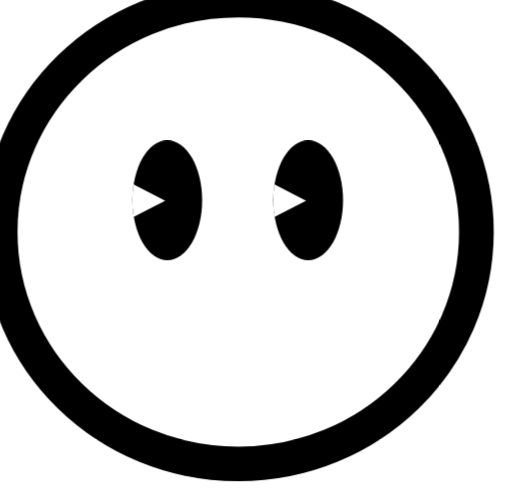
t = 0.00 s
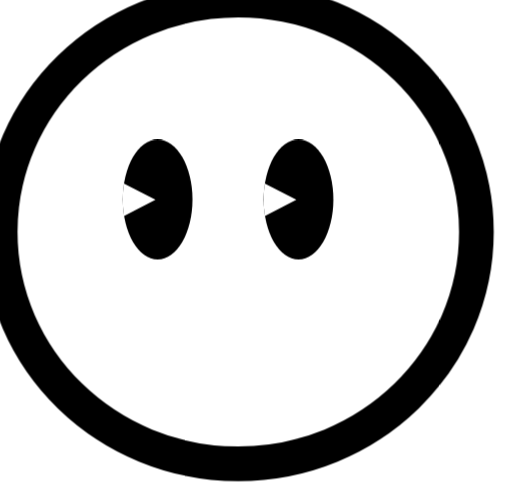
t = 0.64 s
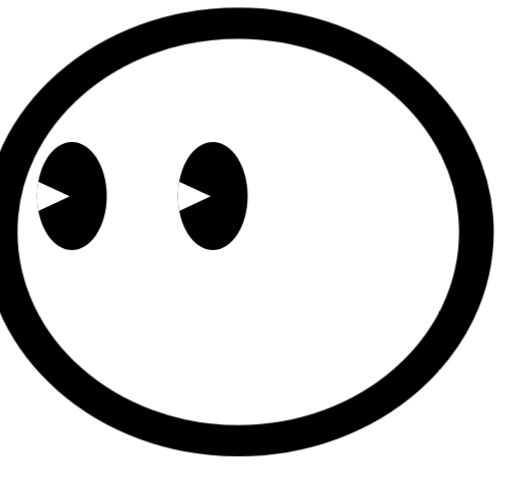
t = 1.33 s
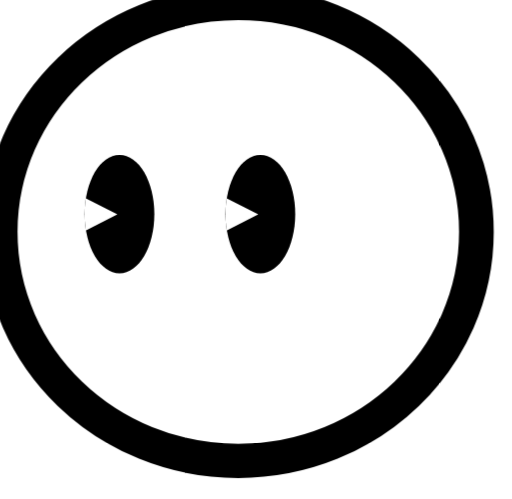
t = 2.03 s
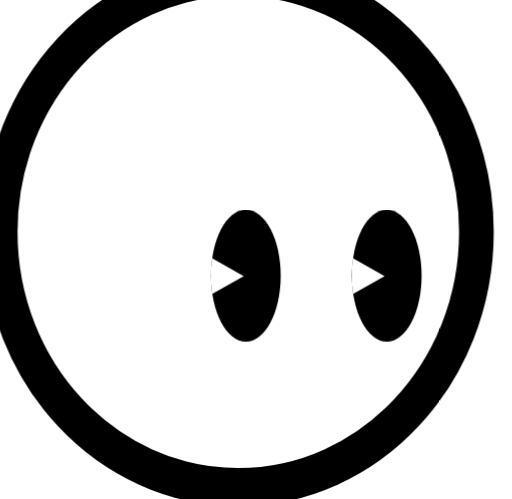
t = 2.68 s
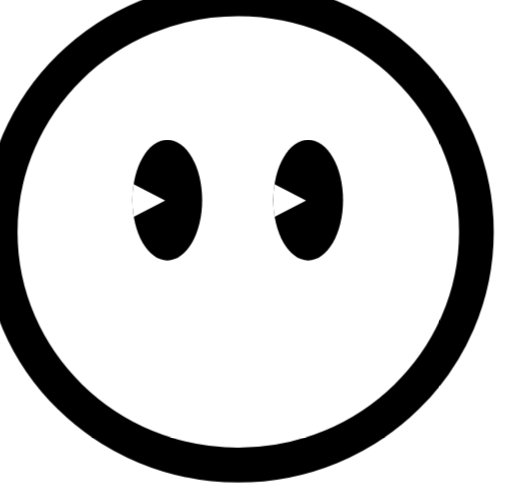
t = 3.35 s

The animated SVG that drew these frames (rendered in a browser with its animation timeline set to each time). Animation: 2 CSS @keyframes rules; one cycle of 4.00 s, repeats indefinitely.

<svg width="403" height="393" viewBox="0 0 403 393" fill="none" xmlns="http://www.w3.org/2000/svg">
<style>
svg { overflow: visible; }
@keyframes kf_head_transform_0 {
  0% {
    transform: translate(187.525px, 182.686px) scaleX(1) scaleY(1) translate(-187.525px, -182.686px);
  }
  15.16% {
    animation-timing-function: ease-in-out;
    transform: translate(187.525px, 182.686px) scaleX(1) scaleY(1) translate(-187.525px, -182.686px);
  }
  27.83% {
    transform: translate(187.525px, 182.686px) scaleX(1) scaleY(0.9) translate(-187.525px, -182.686px);
  }
  39.43% {
    animation-timing-function: ease-in-out;
    transform: translate(187.525px, 182.686px) scaleX(1) scaleY(0.9) translate(-187.525px, -182.686px);
  }
  64.1% {
    transform: translate(187.525px, 182.686px) scaleX(1) scaleY(1.1) translate(-187.525px, -182.686px);
  }
  74.23% {
    animation-timing-function: cubic-bezier(0.5, 0, 0.5, 1);
    transform: translate(187.525px, 182.686px) scaleX(1) scaleY(1.1) translate(-187.525px, -182.686px);
  }
  85.8% {
    transform: translate(187.525px, 182.686px) scaleX(1) scaleY(1) translate(-187.525px, -182.686px);
  }
  100% {
    transform: translate(187.525px, 182.686px) scaleX(1) scaleY(1) translate(-187.525px, -182.686px);
  }
}
#head {
  transform-origin: 0 0;
  animation: kf_head_transform_0 4s linear infinite;
}
@keyframes kf_eyes_transform_0 {
  0% {
    transform: translateX(104.121px) translateY(110.441px) translateX(0px) translateY(0px) translate(82.958px, 47.293px) scaleX(1) scaleY(1) translate(-82.958px, -47.293px);
  }
  1.67% {
    transform: translateX(104.121px) translateY(110.441px) translateX(0px) translateY(0px) translate(82.958px, 47.293px) scaleX(1) scaleY(1) translate(-82.958px, -47.293px);
  }
  3.33% {
    transform: translateX(104.121px) translateY(110.441px) translateX(0px) translateY(0px) translate(82.958px, 47.293px) scaleX(1) scaleY(1) translate(-82.958px, -47.293px);
  }
  5% {
    transform: translateX(104.121px) translateY(110.441px) translateX(0px) translateY(0px) translate(82.958px, 47.293px) scaleX(1) scaleY(1) translate(-82.958px, -47.293px);
  }
  6.67% {
    transform: translateX(104.121px) translateY(110.441px) translateX(0px) translateY(0px) translate(82.958px, 47.293px) scaleX(1) scaleY(1) translate(-82.958px, -47.293px);
  }
  7.16% {
    transform: translateX(104.121px) translateY(110.441px) translateX(0px) translateY(0px) translate(82.958px, 47.293px) scaleX(1) scaleY(1) translate(-82.958px, -47.293px);
  }
  8.33% {
    transform: translateX(104.121px) translateY(110.441px) translateX(0px) translateY(0px) translate(82.958px, 47.293px) scaleX(1) scaleY(0.675) translate(-82.958px, -47.293px);
  }
  9.96% {
    transform: translateX(104.121px) translateY(110.441px) translateX(0px) translateY(0px) translate(82.958px, 47.293px) scaleX(1) scaleY(0.1) translate(-82.958px, -47.293px);
  }
  10% {
    transform: translateX(104.121px) translateY(110.441px) translateX(0px) translateY(0px) translate(82.958px, 47.293px) scaleX(1) scaleY(0.1) translate(-82.958px, -47.293px);
  }
  11.67% {
    transform: translateX(104.121px) translateY(110.441px) translateX(0px) translateY(0px) translate(82.958px, 47.293px) scaleX(1) scaleY(0.777) translate(-82.958px, -47.293px);
  }
  12.57% {
    transform: translateX(104.121px) translateY(110.441px) translateX(0px) translateY(0px) translate(82.958px, 47.293px) scaleX(1) scaleY(1) translate(-82.958px, -47.293px);
  }
  13.33% {
    transform: translateX(104.121px) translateY(110.441px) translateX(0px) translateY(0px) translate(82.958px, 47.293px) scaleX(1) scaleY(1) translate(-82.958px, -47.293px);
  }
  13.6% {
    transform: translateX(104.121px) translateY(110.441px) translateX(0px) translateY(0px) translate(82.958px, 47.293px) scaleX(1) scaleY(1) translate(-82.958px, -47.293px);
  }
  15% {
    transform: translateX(104.121px) translateY(110.441px) translateX(-2.359px) translateY(-0.202px) translate(82.958px, 47.293px) scaleX(1) scaleY(1) translate(-82.958px, -47.293px);
  }
  16.67% {
    transform: translateX(104.121px) translateY(110.441px) translateX(-11.822px) translateY(-1.014px) translate(82.958px, 47.293px) scaleX(1) scaleY(1) translate(-82.958px, -47.293px);
  }
  18.33% {
    transform: translateX(104.121px) translateY(110.441px) translateX(-27.887px) translateY(-2.391px) translate(82.958px, 47.293px) scaleX(1) scaleY(1) translate(-82.958px, -47.293px);
  }
  20% {
    transform: translateX(104.121px) translateY(110.441px) translateX(-47.012px) translateY(-4.031px) translate(82.958px, 47.293px) scaleX(1) scaleY(1) translate(-82.958px, -47.293px);
  }
  21.67% {
    transform: translateX(104.121px) translateY(110.441px) translateX(-63.22px) translateY(-5.421px) translate(82.958px, 47.293px) scaleX(1) scaleY(1) translate(-82.958px, -47.293px);
  }
  23.33% {
    transform: translateX(104.121px) translateY(110.441px) translateX(-72.693px) translateY(-6.233px) translate(82.958px, 47.293px) scaleX(1) scaleY(1) translate(-82.958px, -47.293px);
  }
  24.75% {
    transform: translateX(104.121px) translateY(110.441px) translateX(-75.121px) translateY(-6.441px) translate(82.958px, 47.293px) scaleX(1) scaleY(1) translate(-82.958px, -47.293px);
  }
  25% {
    transform: translateX(104.121px) translateY(110.441px) translateX(-75.121px) translateY(-6.441px) translate(82.958px, 47.293px) scaleX(1) scaleY(1) translate(-82.958px, -47.293px);
  }
  26.67% {
    transform: translateX(104.121px) translateY(110.441px) translateX(-75.121px) translateY(-6.441px) translate(82.958px, 47.293px) scaleX(1) scaleY(1) translate(-82.958px, -47.293px);
  }
  28.33% {
    transform: translateX(104.121px) translateY(110.441px) translateX(-75.121px) translateY(-6.441px) translate(82.958px, 47.293px) scaleX(1) scaleY(1) translate(-82.958px, -47.293px);
  }
  30% {
    transform: translateX(104.121px) translateY(110.441px) translateX(-75.121px) translateY(-6.441px) translate(82.958px, 47.293px) scaleX(1) scaleY(1) translate(-82.958px, -47.293px);
  }
  31.67% {
    transform: translateX(104.121px) translateY(110.441px) translateX(-75.121px) translateY(-6.441px) translate(82.958px, 47.293px) scaleX(1) scaleY(1) translate(-82.958px, -47.293px);
  }
  33.33% {
    transform: translateX(104.121px) translateY(110.441px) translateX(-75.121px) translateY(-6.441px) translate(82.958px, 47.293px) scaleX(1) scaleY(1) translate(-82.958px, -47.293px);
  }
  35% {
    transform: translateX(104.121px) translateY(110.441px) translateX(-75.121px) translateY(-6.441px) translate(82.958px, 47.293px) scaleX(1) scaleY(1) translate(-82.958px, -47.293px);
  }
  36.67% {
    transform: translateX(104.121px) translateY(110.441px) translateX(-75.121px) translateY(-6.441px) translate(82.958px, 47.293px) scaleX(1) scaleY(1) translate(-82.958px, -47.293px);
  }
  38.33% {
    transform: translateX(104.121px) translateY(110.441px) translateX(-75.121px) translateY(-6.441px) translate(82.958px, 47.293px) scaleX(1) scaleY(1) translate(-82.958px, -47.293px);
  }
  40% {
    transform: translateX(104.121px) translateY(110.441px) translateX(-75.121px) translateY(-6.441px) translate(82.958px, 47.293px) scaleX(1) scaleY(1) translate(-82.958px, -47.293px);
  }
  41.67% {
    transform: translateX(104.121px) translateY(110.441px) translateX(-75.121px) translateY(-6.441px) translate(82.958px, 47.293px) scaleX(1) scaleY(1) translate(-82.958px, -47.293px);
  }
  43.33% {
    transform: translateX(104.121px) translateY(110.441px) translateX(-75.121px) translateY(-6.441px) translate(82.958px, 47.293px) scaleX(1) scaleY(1) translate(-82.958px, -47.293px);
  }
  45% {
    transform: translateX(104.121px) translateY(110.441px) translateX(-75.121px) translateY(-6.441px) translate(82.958px, 47.293px) scaleX(1) scaleY(1) translate(-82.958px, -47.293px);
  }
  46.67% {
    transform: translateX(104.121px) translateY(110.441px) translateX(-75.121px) translateY(-6.441px) translate(82.958px, 47.293px) scaleX(1) scaleY(1) translate(-82.958px, -47.293px);
  }
  47.09% {
    transform: translateX(104.121px) translateY(110.441px) translateX(-75.121px) translateY(-6.441px) translate(82.958px, 47.293px) scaleX(1) scaleY(1) translate(-82.958px, -47.293px);
  }
  48.33% {
    transform: translateX(104.121px) translateY(110.441px) translateX(-71.334px) translateY(-4.707px) translate(82.958px, 47.293px) scaleX(1) scaleY(1) translate(-82.958px, -47.293px);
  }
  50% {
    transform: translateX(104.121px) translateY(110.441px) translateX(-53.314px) translateY(3.54px) translate(82.958px, 47.293px) scaleX(1) scaleY(1) translate(-82.958px, -47.293px);
  }
  51.67% {
    transform: translateX(104.121px) translateY(110.441px) translateX(-21.633px) translateY(18.041px) translate(82.958px, 47.293px) scaleX(1) scaleY(1) translate(-82.958px, -47.293px);
  }
  53.33% {
    transform: translateX(104.121px) translateY(110.441px) translateX(15.03px) translateY(34.823px) translate(82.958px, 47.293px) scaleX(1) scaleY(1) translate(-82.958px, -47.293px);
  }
  55% {
    transform: translateX(104.121px) translateY(110.441px) translateX(44.562px) translateY(48.34px) translate(82.958px, 47.293px) scaleX(1) scaleY(1) translate(-82.958px, -47.293px);
  }
  56.67% {
    transform: translateX(104.121px) translateY(110.441px) translateX(59.773px) translateY(55.302px) translate(82.958px, 47.293px) scaleX(1) scaleY(1) translate(-82.958px, -47.293px);
  }
  57.6% {
    transform: translateX(104.121px) translateY(110.441px) translateX(61.879px) translateY(56.266px) translate(82.958px, 47.293px) scaleX(1) scaleY(1) translate(-82.958px, -47.293px);
  }
  58.33% {
    transform: translateX(104.121px) translateY(110.441px) translateX(61.879px) translateY(56.266px) translate(82.958px, 47.293px) scaleX(1) scaleY(1) translate(-82.958px, -47.293px);
  }
  60% {
    transform: translateX(104.121px) translateY(110.441px) translateX(61.879px) translateY(56.266px) translate(82.958px, 47.293px) scaleX(1) scaleY(1) translate(-82.958px, -47.293px);
  }
  61.67% {
    transform: translateX(104.121px) translateY(110.441px) translateX(61.879px) translateY(56.266px) translate(82.958px, 47.293px) scaleX(1) scaleY(1) translate(-82.958px, -47.293px);
  }
  63.33% {
    transform: translateX(104.121px) translateY(110.441px) translateX(61.879px) translateY(56.266px) translate(82.958px, 47.293px) scaleX(1) scaleY(1) translate(-82.958px, -47.293px);
  }
  65% {
    transform: translateX(104.121px) translateY(110.441px) translateX(61.879px) translateY(56.266px) translate(82.958px, 47.293px) scaleX(1) scaleY(1) translate(-82.958px, -47.293px);
  }
  66.67% {
    transform: translateX(104.121px) translateY(110.441px) translateX(61.879px) translateY(56.266px) translate(82.958px, 47.293px) scaleX(1) scaleY(1) translate(-82.958px, -47.293px);
  }
  67% {
    transform: translateX(104.121px) translateY(110.441px) translateX(61.879px) translateY(56.266px) translate(82.958px, 47.293px) scaleX(1) scaleY(1) translate(-82.958px, -47.293px);
  }
  67.6% {
    transform: translateX(104.121px) translateY(110.441px) translateX(61.879px) translateY(56.266px) translate(82.958px, 47.293px) scaleX(1) scaleY(0.915) translate(-82.958px, -47.293px);
  }
  68.33% {
    transform: translateX(104.121px) translateY(110.441px) translateX(58.314px) translateY(53.024px) translate(82.958px, 47.293px) scaleX(1) scaleY(0.589) translate(-82.958px, -47.293px);
  }
  69.8% {
    transform: translateX(104.121px) translateY(110.441px) translateX(51.134px) translateY(46.496px) translate(82.958px, 47.293px) scaleX(1) scaleY(0.1) translate(-82.958px, -47.293px);
  }
  70% {
    transform: translateX(104.121px) translateY(110.441px) translateX(50.158px) translateY(45.608px) translate(82.958px, 47.293px) scaleX(1) scaleY(0.11) translate(-82.958px, -47.293px);
  }
  71.67% {
    transform: translateX(104.121px) translateY(110.441px) translateX(42.002px) translateY(38.192px) translate(82.958px, 47.293px) scaleX(1) scaleY(0.85) translate(-82.958px, -47.293px);
  }
  72.41% {
    transform: translateX(104.121px) translateY(110.441px) translateX(38.387px) translateY(34.905px) translate(82.958px, 47.293px) scaleX(1) scaleY(1) translate(-82.958px, -47.293px);
  }
  73.33% {
    transform: translateX(104.121px) translateY(110.441px) translateX(33.894px) translateY(30.82px) translate(82.958px, 47.293px) scaleX(1) scaleY(1) translate(-82.958px, -47.293px);
  }
  75% {
    transform: translateX(104.121px) translateY(110.441px) translateX(25.738px) translateY(23.403px) translate(82.958px, 47.293px) scaleX(1) scaleY(1) translate(-82.958px, -47.293px);
  }
  76.67% {
    transform: translateX(104.121px) translateY(110.441px) translateX(17.582px) translateY(15.987px) translate(82.958px, 47.293px) scaleX(1) scaleY(1) translate(-82.958px, -47.293px);
  }
  78.33% {
    transform: translateX(104.121px) translateY(110.441px) translateX(9.475px) translateY(8.615px) translate(82.958px, 47.293px) scaleX(1) scaleY(1) translate(-82.958px, -47.293px);
  }
  78.56% {
    transform: translateX(104.121px) translateY(110.441px) translateX(8.351px) translateY(7.594px) translate(82.958px, 47.293px) scaleX(1) scaleY(1) translate(-82.958px, -47.293px);
  }
  80% {
    transform: translateX(104.121px) translateY(110.441px) translateX(1.319px) translateY(1.199px) translate(82.958px, 47.293px) scaleX(1) scaleY(1) translate(-82.958px, -47.293px);
  }
  80.27% {
    transform: translateX(104.121px) translateY(110.441px) translateX(0px) translateY(0px) translate(82.958px, 47.293px) scaleX(1) scaleY(1) translate(-82.958px, -47.293px);
  }
  81.67% {
    transform: translateX(104.121px) translateY(110.441px) translateX(0px) translateY(0px) translate(82.958px, 47.293px) scaleX(1) scaleY(1) translate(-82.958px, -47.293px);
  }
  83.33% {
    transform: translateX(104.121px) translateY(110.441px) translateX(0px) translateY(0px) translate(82.958px, 47.293px) scaleX(1) scaleY(1) translate(-82.958px, -47.293px);
  }
  85% {
    transform: translateX(104.121px) translateY(110.441px) translateX(0px) translateY(0px) translate(82.958px, 47.293px) scaleX(1) scaleY(1) translate(-82.958px, -47.293px);
  }
  86.67% {
    transform: translateX(104.121px) translateY(110.441px) translateX(0px) translateY(0px) translate(82.958px, 47.293px) scaleX(1) scaleY(1) translate(-82.958px, -47.293px);
  }
  88.33% {
    transform: translateX(104.121px) translateY(110.441px) translateX(0px) translateY(0px) translate(82.958px, 47.293px) scaleX(1) scaleY(1) translate(-82.958px, -47.293px);
  }
  90% {
    transform: translateX(104.121px) translateY(110.441px) translateX(0px) translateY(0px) translate(82.958px, 47.293px) scaleX(1) scaleY(1) translate(-82.958px, -47.293px);
  }
  91.67% {
    transform: translateX(104.121px) translateY(110.441px) translateX(0px) translateY(0px) translate(82.958px, 47.293px) scaleX(1) scaleY(1) translate(-82.958px, -47.293px);
  }
  93.33% {
    transform: translateX(104.121px) translateY(110.441px) translateX(0px) translateY(0px) translate(82.958px, 47.293px) scaleX(1) scaleY(1) translate(-82.958px, -47.293px);
  }
  95% {
    transform: translateX(104.121px) translateY(110.441px) translateX(0px) translateY(0px) translate(82.958px, 47.293px) scaleX(1) scaleY(1) translate(-82.958px, -47.293px);
  }
  96.67% {
    transform: translateX(104.121px) translateY(110.441px) translateX(0px) translateY(0px) translate(82.958px, 47.293px) scaleX(1) scaleY(1) translate(-82.958px, -47.293px);
  }
  98.33% {
    transform: translateX(104.121px) translateY(110.441px) translateX(0px) translateY(0px) translate(82.958px, 47.293px) scaleX(1) scaleY(1) translate(-82.958px, -47.293px);
  }
  100% {
    transform: translateX(104.121px) translateY(110.441px) translateX(0px) translateY(0px) translate(82.958px, 47.293px) scaleX(1) scaleY(1) translate(-82.958px, -47.293px);
  }
}
#eyes {
  transform-origin: 0 0;
  animation: kf_eyes_transform_0 4s linear infinite;
}
</style>
<g id="idle_rolly">
<g id="head">
<path id="Vector" d="M187.525 0C291.097 0 375.051 81.787 375.051 182.686C375.051 283.584 291.097 365.371 187.525 365.371C83.9536 365.371 0 283.584 0 182.686C0 81.787 83.9536 0 187.525 0Z" fill="white" stroke="black" stroke-width="27.3251"/>
<g id="eyes" transform="translate(104.121 110.441)">
<g id="l_eye">
<path id="Vector_2" transform="translate(0.0280072 2.85647e-05)" d="M27.463 0C42.6315 0 54.926 21.1764 54.926 47.2929C54.926 73.4094 42.6315 94.5858 27.463 94.5858C12.2946 94.5858 0 73.4094 0 47.2929C0 21.1764 12.2946 0 27.463 0Z" fill="black"/>
<g id="Clip_path_group" transform="translate(3.60378e-05 0.0540704)">
<mask id="mask0_22_1627" style="mask-type:luminance" maskUnits="userSpaceOnUse" x="0" y="0" width="403" height="393">
<g id="clip0">
<path id="Vector_3" d="M27.5185 0C42.6093 0 54.926 21.0791 54.926 47.2388C54.926 73.3986 42.6093 94.4777 27.5185 94.4777C12.3167 94.4777 0 73.3986 0 47.2388C0 21.0791 12.3167 0 27.5185 0Z" fill="white"/>
</g>
</mask>
<g mask="url(#mask0_22_1627)">
<g id="Group" transform="translate(-13.0107 27.507)">
<path id="Vector_4" transform="translate(38.8368) rotate(90)" d="M20.0021 0L40.0041 38.8366H0L20.0021 0Z" fill="white"/>
</g>
</g>
</g>
</g>
<g id="r_eye" transform="translate(110.962)">
<path id="Vector_5" transform="translate(0.0275791 3.39287e-05)" d="M27.463 0C42.6315 0 54.926 21.1764 54.926 47.2929C54.926 73.4094 42.6315 94.5858 27.463 94.5858C12.2946 94.5858 0 73.4094 0 47.2929C0 21.1764 12.2946 0 27.463 0Z" fill="black"/>
<g id="Clip_path_group_2" transform="translate(9.39483e-05 0.0540704)">
<mask id="mask1_22_1627" style="mask-type:luminance" maskUnits="userSpaceOnUse" x="0" y="0" width="403" height="393">
<g id="clip1">
<path id="Vector_6" d="M27.5185 0C42.6093 0 54.926 21.0791 54.926 47.2388C54.926 73.3986 42.6093 94.4777 27.5185 94.4777C12.3167 94.4777 0 73.3986 0 47.2388C0 21.0791 12.3167 0 27.5185 0Z" fill="white"/>
</g>
</mask>
<g mask="url(#mask1_22_1627)">
<g id="Group_2" transform="translate(-13.0106 27.507)">
<path id="Vector_7" transform="translate(38.8369) rotate(90)" d="M20.0021 0L40.0041 38.8366H0L20.0021 0Z" fill="white"/>
</g>
</g>
</g>
</g>
</g>
</g>
</g>
</svg>
